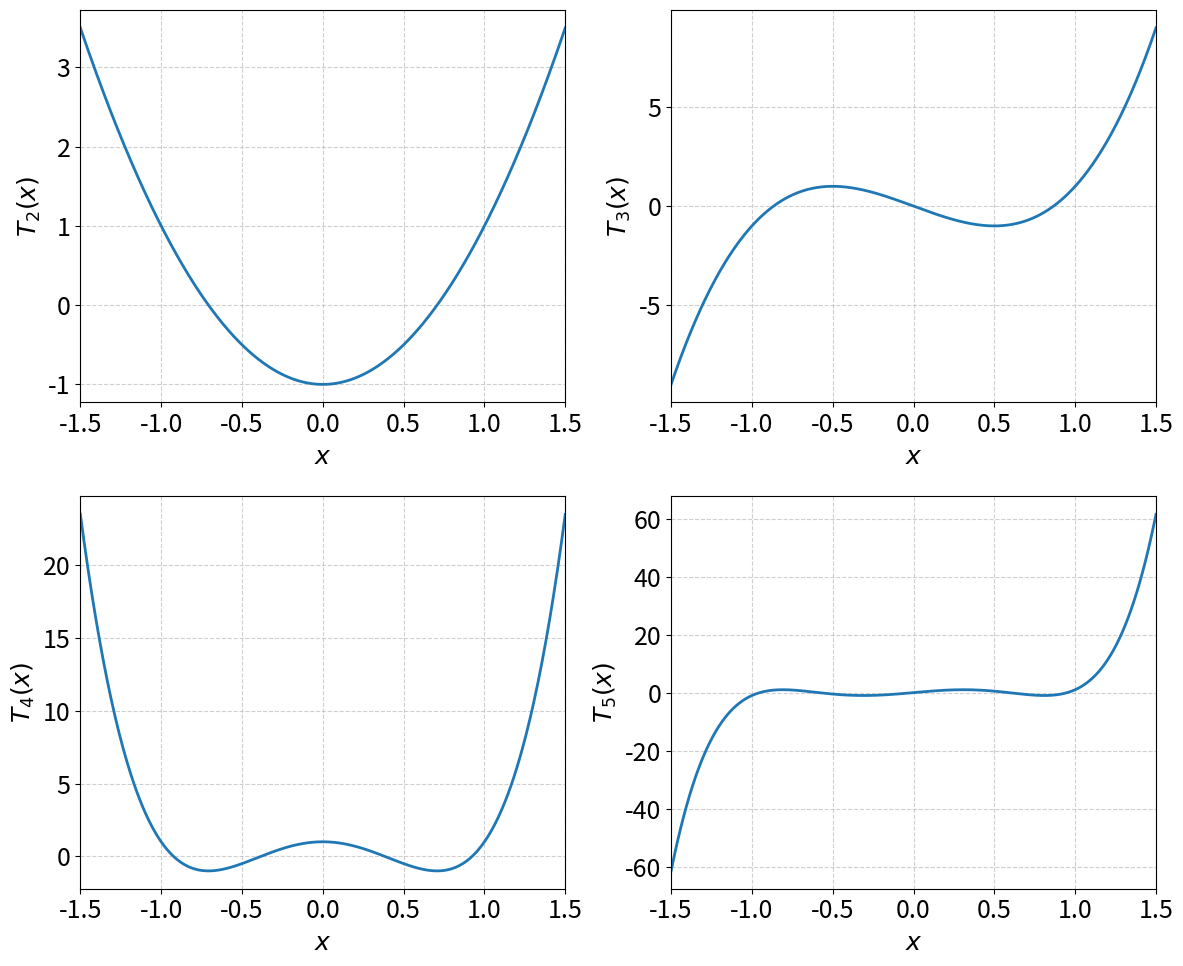

Generate this figure with matplotlib:
import numpy as np
import matplotlib.pyplot as plt

plt.rcParams.update({'font.size': 18})

fig, axes = plt.subplots(2, 2, figsize=(12, 10))
n_values = [2, 3, 4, 5]

# 范围包含 |x|>1 的部分
x = np.linspace(-1.5, 1.5, 500)

def chebyshev_T(n, x):
    """用递推关系计算第一类切比雪夫多项式 T_n(x)"""
    if n == 0:
        return np.ones_like(x)
    elif n == 1:
        return x
    else:
        T_prev2 = np.ones_like(x)   # T_0
        T_prev1 = x                 # T_1
        for _ in range(2, n+1):
            T = 2 * x * T_prev1 - T_prev2
            T_prev2, T_prev1 = T_prev1, T
        return T_prev1

for idx, n in enumerate(n_values):
    ax = axes[idx // 2, idx % 2]
    T_n = chebyshev_T(n, x)
    ax.plot(x, T_n, linewidth=2)

    ax.set_xlabel('$x$')
    ax.set_ylabel(f'$T_{{{n}}}(x)$')
    ax.grid(True, linestyle='--', alpha=0.6)
    ax.set_xlim(-1.5, 1.5)

plt.tight_layout()
plt.show()
